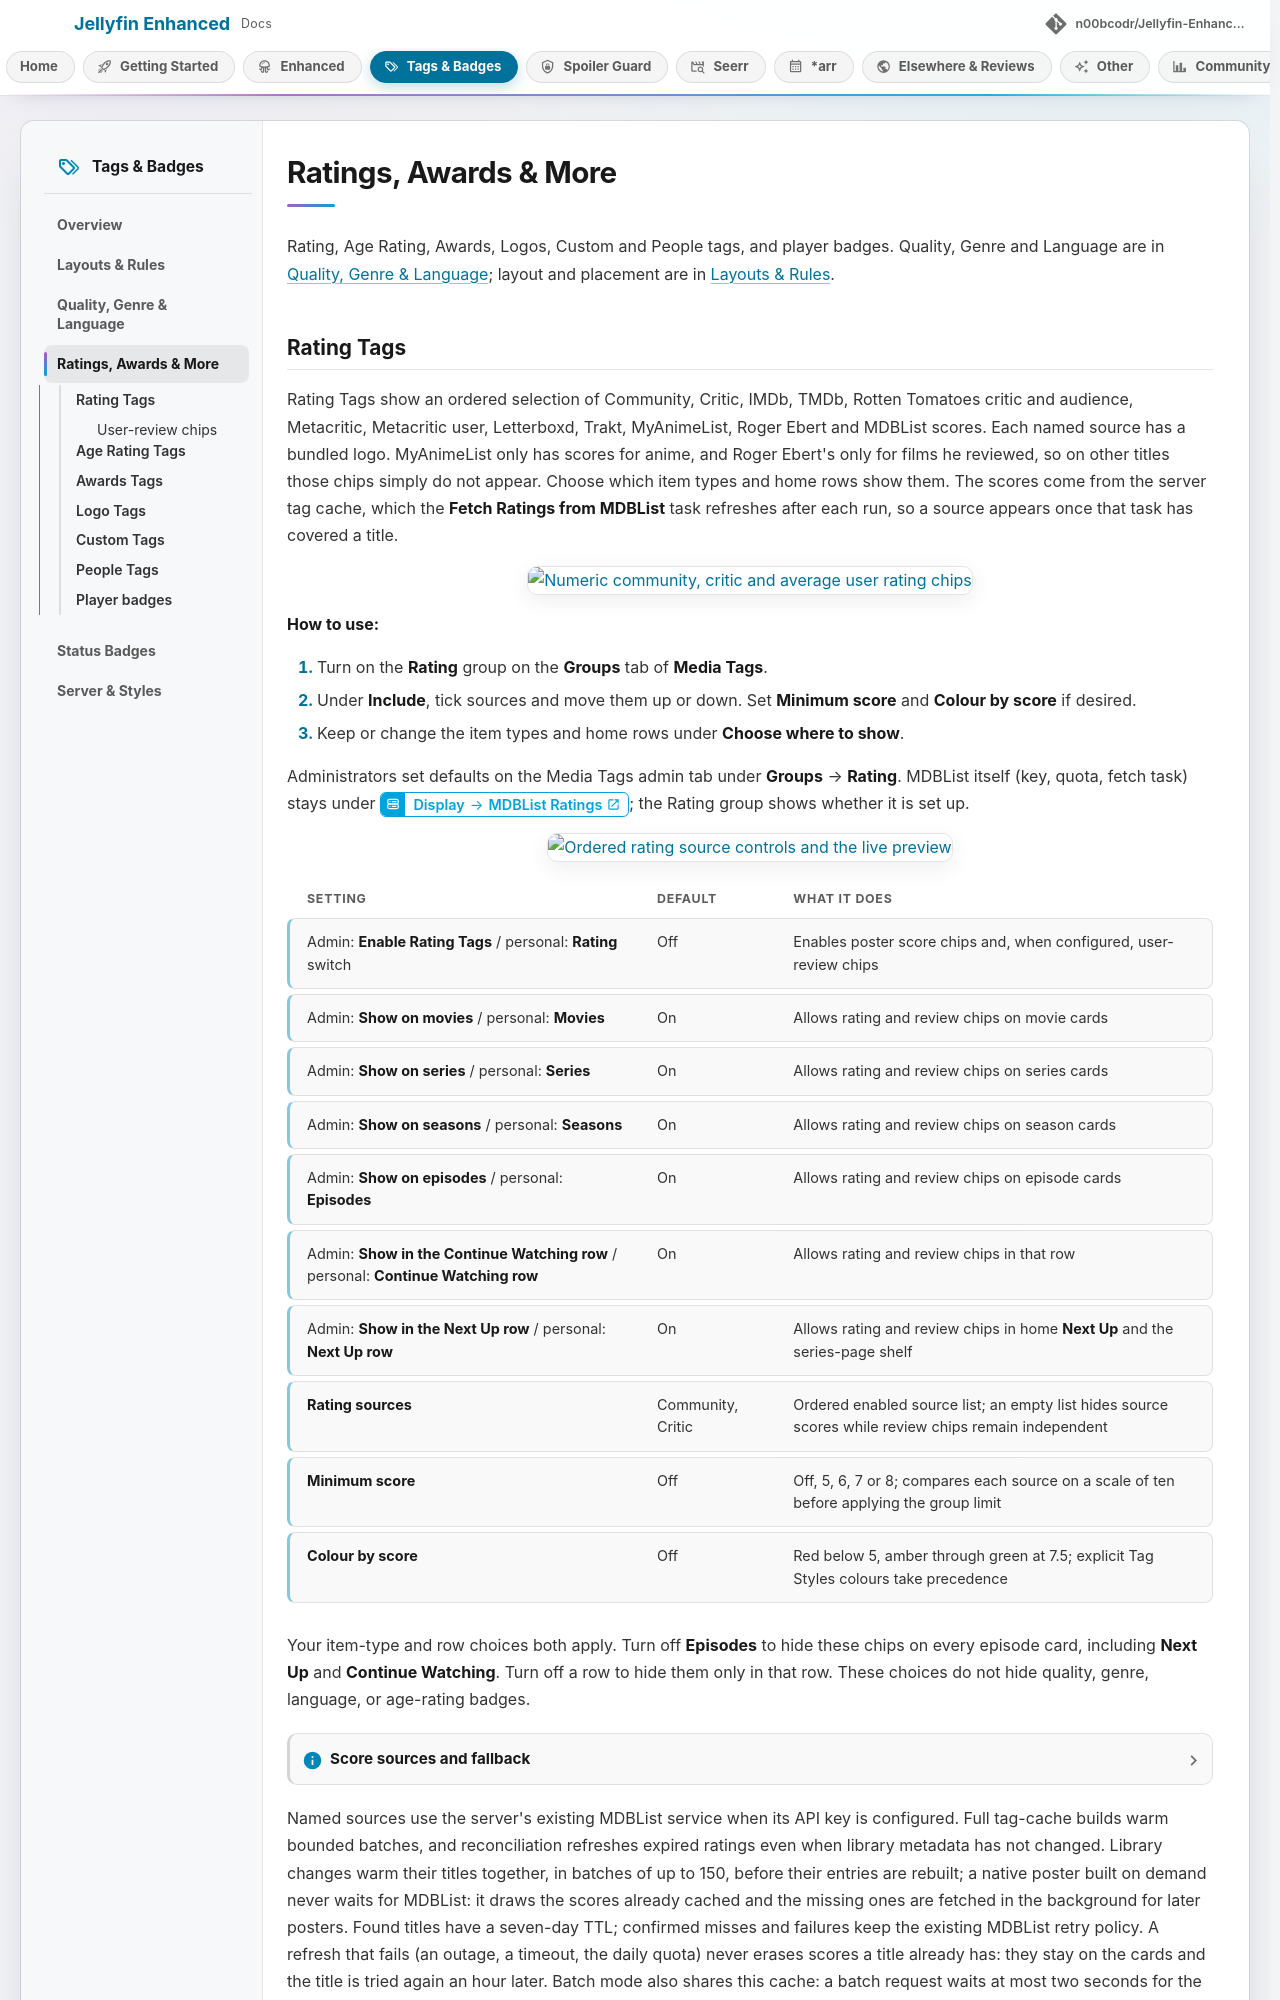

repository: n00bcodr/Jellyfin-Enhanced · page: dev/enhanced/tags-groups/index.html · generator: mkdocs

# Ratings, Awards & More

Rating, Age Rating, Awards, Logos, Custom and People tags, and player badges. Quality, Genre and Language are in [Quality, Genre & Language](tags-quality.md); layout and placement are in [Layouts & Rules](tags-layouts.md).
